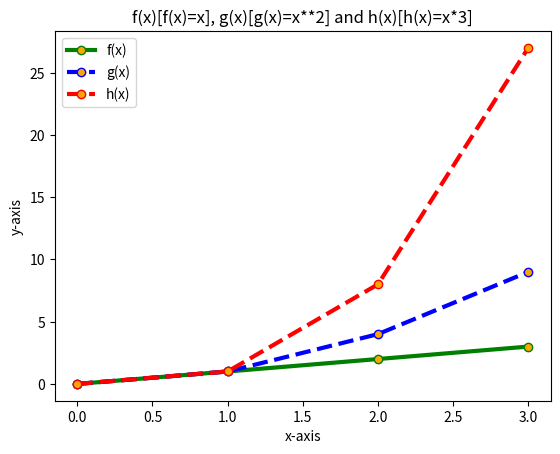

Here is the Python script that generated this plot:
# [redacted]
# 16th March 2020

# Write a program that displays a plot of the functions 
# f(x)=x, g(x)=x2 and h(x)=x3 in the range [0, 4] on the one set of axes.

import numpy as np
import matplotlib.pyplot as plt

# x-axis values
x = np.arange(0.0, 4.0, 1.0) #x-axis values, range is 0.0 to 4.0 in steps of 1.5
# y-axis values
y1 = x      # f(x)
y2 = x**2   # g(x)
y3 = x**3   # h(x)

#plotting the points
plt.plot(y1, color='green', linestyle='solid', linewidth = 3, 
         marker='o', markerfacecolor='orange', markersize=6, label='f(x)') 
plt.plot(y2, color='blue', linestyle='dashed', linewidth = 3, 
         marker='o', markerfacecolor='orange', markersize=6, label='g(x)') 
plt.plot(y3, color='red', linestyle='dashed', linewidth = 3, 
         marker='o', markerfacecolor='orange', markersize=6, label='h(x)') 
# plots the point, line colour, linetype, linewidth, the marker on the line at point,
# colour of marker and marker size for each of above points (y1,y2 and y3),
# the label adds the name of the line, N.b plt.legend command is needed below 
# for this to work.

plt.xlabel('x-axis') # names xaxis "x-axis"
plt.ylabel('y-axis') # names yaxis "y-axis"

plt.title('f(x)[f(x)=x], g(x)[g(x)=x**2] and h(x)[h(x)=x*3]')
plt.legend() # displays labels in plots above
plt.show() # Depicts graphic representation of the plot

# References
# https://www.geeksforgeeks.org/graph-plotting-in-python-set-1/
# https://realpython.com/python-matplotlib-guide/
# https://stackoverflow.com/questions/17941083/how-to-label-a-line-in-matplotlib-python/17942066
# https://projects.datacamp.com/projects/33 (Datacamp Matplotlib tutorial)